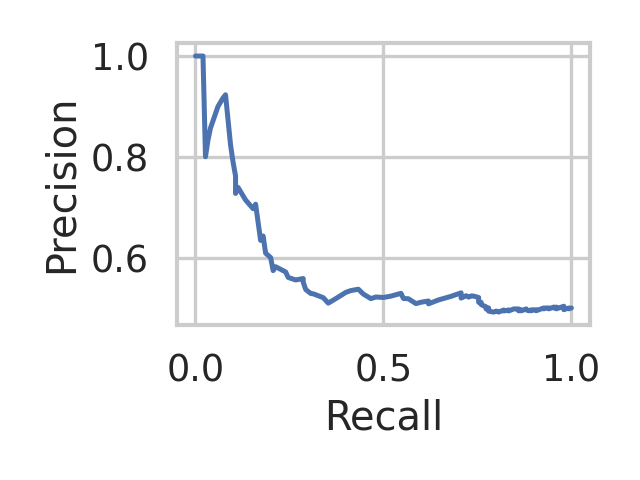

Values plotted in this chart, from the file beside it:
recall, precision, threshold
1.0, 0.5, 0.35
0.9933, 0.4983, 0.3667
0.9933, 0.5, 0.4133
0.9867, 0.4983, 0.42
0.98, 0.4966, 0.4233
0.98, 0.5, 0.4767
0.98, 0.5017, 0.4833
0.98, 0.5034, 0.4867
0.9667, 0.5, 0.5367
0.96, 0.4983, 0.5467
0.96, 0.5, 0.55
0.96, 0.5017, 0.56
0.9533, 0.5, 0.5933
0.9533, 0.5018, 0.6033
0.9467, 0.5, 0.61
0.94, 0.4982, 0.6267
0.94, 0.5, 0.6367
0.9333, 0.5, 0.64
0.9267, 0.4982, 0.6467
0.9267, 0.5, 0.65
0.92, 0.4982, 0.6533
0.9067, 0.4945, 0.6567
0.9067, 0.4964, 0.66
0.9, 0.4963, 0.6633
0.8933, 0.4945, 0.6667
0.8933, 0.4963, 0.67
0.8867, 0.4944, 0.6733
0.88, 0.4962, 0.6767
0.88, 0.4981, 0.6833
0.8733, 0.4962, 0.6867
0.8667, 0.4943, 0.6933
0.8667, 0.4962, 0.7
0.86, 0.4943, 0.7033
0.86, 0.4981, 0.7067
0.8533, 0.4981, 0.7133
0.8467, 0.498, 0.7167
0.8333, 0.4941, 0.72
0.8333, 0.496, 0.7233
0.82, 0.494, 0.7267
0.82, 0.496, 0.73
0.8067, 0.4919, 0.7333
0.8, 0.4938, 0.7367
0.7933, 0.4917, 0.74
0.78, 0.4937, 0.7433
0.78, 0.5, 0.7533
0.7733, 0.4979, 0.7567
0.7733, 0.5022, 0.76
0.7667, 0.5044, 0.7633
0.76, 0.5067, 0.7667
0.76, 0.5112, 0.77
0.7533, 0.5113, 0.7733
0.7533, 0.5207, 0.7767
0.74, 0.5236, 0.78
0.7333, 0.5238, 0.7833
0.7267, 0.5215, 0.7867
0.72, 0.5243, 0.79
0.7067, 0.5196, 0.7933
0.7067, 0.53, 0.7967
0.68, 0.5231, 0.8
0.6467, 0.516, 0.8033
... 50 more rows
